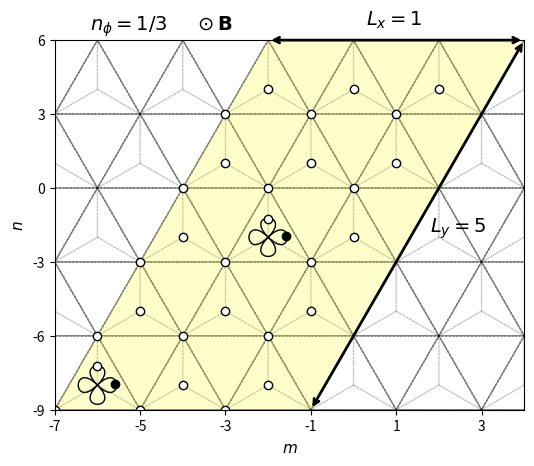

Reproduce this figure in Python. (Note: this script raises an exception after producing the figure.)
import numpy as np
import matplotlib.pyplot as plt
from matplotlib.patches import Polygon
import matplotlib.gridspec as gridspec
from matplotlib.path import Path
import matplotlib.patches as patches

# lattice vectors (normalized)

a1 = (1/2) * np.array([1, np.sqrt(3)])
a2 = (1/2) * np.array([-1, np.sqrt(3)])
avec = np.vstack((a1, a2))

a=1


def draw_orbitals_at(center_x, center_y):

    radius = 0.3

    verts_py1 = [
        (center_x, center_y),  # P0
        (center_x-radius, center_y+radius),  # P1
        (center_x+radius, center_y+radius),  # P2
        (center_x, center_y),  # P3
    ]

    verts_py2 = [
        (center_x, center_y),  # P0
        (center_x-radius, center_y-radius),  # P1
        (center_x+radius, center_y-radius),  # P2
        (center_x, center_y),  # P3
    ]

    verts_px1 = [
        (center_x, center_y),  # P0
        (center_x+radius, center_y+radius),  # P1
        (center_x+radius, center_y-radius),  # P2
        (center_x, center_y),  # P3
    ]

    verts_px2 = [
        (center_x, center_y),  # P0
        (center_x-radius, center_y+radius),  # P1
        (center_x-radius, center_y-radius),  # P2
        (center_x, center_y),  # P3
    ]

    codes = [
        Path.MOVETO,
        Path.CURVE4,
        Path.CURVE4,
        Path.CURVE4,
    ]

    path_py1 = Path(verts_py1, codes)
    path_py2 = Path(verts_py2, codes)
    path_px1 = Path(verts_px1, codes)
    path_px2 = Path(verts_px2, codes)

    patch_py1 = patches.PathPatch(path_py1, facecolor='none', lw=1, zorder=3)
    patch_py2 = patches.PathPatch(path_py2, facecolor='none', lw=1, zorder=3)
    patch_px1 = patches.PathPatch(path_px1, facecolor='none', lw=1, zorder=3)
    patch_px2 = patches.PathPatch(path_px2, facecolor='none', lw=1, zorder=3)

    ax.add_patch(patch_py1)
    ax.add_patch(patch_py2)
    ax.add_patch(patch_px1)
    ax.add_patch(patch_px2)


if __name__ == '__main__':

    fig = plt.figure()

    # gs = gridspec.GridSpec(1, 2, width_ratios=[1.4, 1])

    ax = plt.subplot(111)

    delta = np.zeros((3, 2))
    delta[0, :] = (-1 / 3) * avec[0, :] + (-1 / 3) * avec[1, :]
    delta[1, :] = (2 / 3) * avec[0, :] + (-1 / 3) * avec[1, :]
    delta[2, :] = (-1 / 3) * avec[0, :] + (2 / 3) * avec[1, :]

    secondNN = np.zeros((6, 2))
    # positive direction for A sites / negative direction for B sites
    secondNN[0, :] = avec[0, :]
    secondNN[1, :] = -avec[0, :] + avec[1, :]
    secondNN[2, :] = -avec[1, :]
    # negative direction for A sites / positive direction for B sites
    secondNN[3, :] = avec[1, :]
    secondNN[4, :] = -avec[0, :]
    secondNN[5, :] = avec[0, :] - avec[1, :]

    fifthNN = np.zeros((6, 2))
    fifthNN[0, :] = -avec[0, :] - avec[1, :]
    fifthNN[1, :] = -avec[0, :] + 2 * avec[1, :]
    fifthNN[2, :] = 2 * avec[0, :] - avec[1, :]
    fifthNN[3, :] = avec[0, :] + avec[1, :]
    fifthNN[4, :] = -2 * avec[0, :] + avec[1, :]
    fifthNN[5, :] = avec[0, :] - 2 * avec[1, :]

    for m in range(-6, 6):
        for n in range(-6, 6):
            xcoord = 0 + 2*n*avec[0, 0] + m*avec[0, 0]
            ycoord = 0 + m*avec[0, 1]
            for i in range(3):
                ax.arrow(xcoord, ycoord, delta[i, 0], delta[i, 1], color='gray', width=0.0001, ls=':', alpha=0.5)

    for m in range(-6, 6):
        for n in range(-6, 6):
            xcoord = 0 + 2*n*avec[0, 0] + m*avec[0, 0]
            ycoord = 0 + m*avec[0, 1]
            ax.arrow(xcoord, ycoord, avec[0, 0], avec[0, 1], color='black', width=0.0001, ls='--', alpha=0.5)
            ax.arrow(xcoord, ycoord, 2*avec[0, 0], 0, color='black', width=0.0001, ls='--', alpha=0.5)
            ax.arrow(xcoord, ycoord, avec[0, 0], -avec[0, 1], color='black', width=0.0001, ls='--', alpha=0.5)


    # ax.scatter(delta[:, 0], delta[:, 1], color='blue', zorder=2)
    # ax.scatter(secondNN[0:3, 0], secondNN[0:3, 1], color='green')
    # ax.scatter(secondNN[3:6, 0], secondNN[3:6, 1], color='green', marker='x')
    # ax.scatter(fifthNN[0:3, 0], fifthNN[0:3, 1], color='red', zorder=2)
    # ax.scatter(fifthNN[3:6, 0], fifthNN[3:6, 1], color='red', marker='x', zorder=2)
    ax.set_xlabel('$m$', fontsize=11)
    ax.set_ylabel('$n$', fontsize=11)

    # ax.arrow(0, 0, avec[0, 0], avec[0, 1], color='black', head_width=0.1, length_includes_head=True)
    # ax.arrow(0, 0, avec[1, 0], avec[1, 1], color='black', head_width=0.1, length_includes_head=True)
    # ax.text(avec[0, 0]/3, 0.4, "$\mathbf{a}_1$")
    # ax.text(avec[0, 0]/3, -0.5, "$\mathbf{a}_2$")

    ax.annotate("", xy=(-1*avec[0, 0], -3*avec[0, 1]), xycoords='data', xytext=(4*avec[0, 0], 2*avec[0, 1]), textcoords='data',
               arrowprops=dict(arrowstyle="<->", connectionstyle="arc3", color='k', lw=2))
    ax.text(1.8 * avec[0, 0], -0.6 * avec[0, 1], '$L_y=5$', fontsize=14)

    ax.annotate("", xy=(-2 * avec[0, 0], 2 * avec[0, 1]), xycoords='data', xytext=(4 * avec[0, 0], 2 * avec[0, 1]),
                textcoords='data',
                arrowprops=dict(arrowstyle="<->", connectionstyle="arc3", color='k', lw=2))
    ax.text(0.3 * avec[0, 0], 2.2 * avec[0, 1], '$L_x=1$', fontsize=14)

    # ax.annotate("", xy=(0, 0), xycoords='data', xytext=(avec[0, 0], 0), textcoords='data',
    #             arrowprops=dict(arrowstyle="<->", connectionstyle="arc3", color='k', lw=2))
    # ax.text(0.35 * avec[0, 0], -0.4 * avec[0, 1], 'b', fontsize=11)
    #
    # ax.annotate("", xy=(avec[0, 0], 0), xycoords='data', xytext=(avec[0, 0], (1 / 3) * avec[0, 1]), textcoords='data',
    #             arrowprops=dict(arrowstyle="<->", connectionstyle="arc3", color='k', lw=2))
    # ax.text(1.2 * avec[0, 0], 0.25 * (1 / 3) * avec[0, 1], 'c', fontsize=11)


    def xformat(value, tick_number):
        return "{}".format(int(value / (a/2)))

    def yformat(value, tick_number):
        return "{}".format(int(round(value/(np.sqrt(3)/6))))

    ax.set_xlim([-7*avec[0, 0], 4*avec[0, 0]])
    ax.set_xticks(np.arange(-7 * avec[0, 0], 4 * avec[0, 0]+0.1, step=2*avec[0, 0]))
    ax.set_ylim([-3*avec[0, 1], 2*avec[0, 1]])
    ax.set_yticks(np.arange(-3 * avec[0, 1], 2 * avec[0, 1]+0.1, step=avec[0, 1]))

    ax.xaxis.set_major_formatter(plt.FuncFormatter(xformat))
    ax.yaxis.set_major_formatter(plt.FuncFormatter(yformat))

    ax.tick_params(axis='both', which='major', labelsize=10)

    muc = Polygon(((-7*avec[0, 0], -3*avec[0, 1]), (-1*avec[0, 0], 3*avec[0, 1]), (5*avec[0, 0], 3*avec[0, 1]), (-7*avec[0, 0]+3*2*avec[0, 0], -3*avec[0, 1]+0)), fc=(1, 1, 0, 0.2))

    for y in range(5):
        for x in range(3):
            if x == 0 and y == 0:
                ax.scatter(-7*avec[0, 0]+2*x*avec[0, 0]+y*avec[0, 0]+0, -3*avec[0, 1]+0+y*avec[0, 1], color='k', zorder=2, facecolors='white')
            elif x == 1 and y == 2:
                ax.scatter(-7*avec[0, 0]+2*x*avec[0, 0]+y*avec[0, 0]+0, -3*avec[0, 1]+0+y*avec[0, 1], color='k', zorder=2, facecolors='white')
            else:
                ax.scatter(-7 * avec[0, 0] + 2 * x * avec[0, 0] + y * avec[0, 0] + 0, -3 * avec[0, 1] + 0 + y * avec[0, 1], color='k', zorder=2, facecolors='white')
                ax.scatter(-7*avec[0, 0]+delta[1, 0]+2*x*avec[0, 0]+y*avec[0, 0], -3*avec[0, 1]+delta[1, 1]+y*avec[0, 1], color='k', zorder=2, facecolors='white')

    draw_orbitals_at(-7*avec[0, 0]+delta[1, 0]+2*0*avec[0, 0]+0*avec[0, 0], -3*avec[0, 1]+delta[1, 1]+0*avec[0, 1])
    draw_orbitals_at(-7*avec[0, 0]+delta[1, 0]+2*1*avec[0, 0]+2*avec[0, 0], -3*avec[0, 1]+delta[1, 1]+2*avec[0, 1])

    # 1st up
    ax.scatter(-7*avec[0, 0]+delta[1, 0]+2*0*avec[0, 0]+0*avec[0, 0], -3*avec[0, 1]+delta[1, 1]+0*avec[0, 1] +0.22, color='k', zorder=4, facecolors='w')
    # 1st right
    ax.scatter(-7 * avec[0, 0] + delta[1, 0] + 2 * 0 * avec[0, 0] + 0 * avec[0, 0] +0.21, -3 * avec[0, 1] + delta[1, 1] + 0 * avec[0, 1]+0.01, color='k', zorder=4, facecolors='k')

    # 2nd up
    ax.scatter(-7*avec[0, 0]+delta[1, 0]+2*1*avec[0, 0]+2*avec[0, 0], -3*avec[0, 1]+delta[1, 1]+2*avec[0, 1]+0.21, color='k', zorder=4, facecolors='w')
    # 2nd right
    ax.scatter(-7*avec[0, 0]+delta[1, 0]+2*1*avec[0, 0]+2*avec[0, 0]+0.21, -3*avec[0, 1]+delta[1, 1]+2*avec[0, 1]+0.01, color='k', zorder=4, facecolors='k')

    #uc = Polygon(((0, 0), (avec[0, 0], avec[0, 1]), (3 * avec[0, 0], avec[0, 1]), (2 * avec[0, 0], 0)), fill=False, ec='g')

    fig.text(0.2, 0.9, "$n_\phi=1/3 \;\;\;\;\; \odot\mathbf{B}$", fontsize=14)

    ax.add_artist(muc)
    #ax.add_artist(uc)

    ax.set_aspect('equal', adjustable='box')

########################################################################################################################

    # ax1 = plt.subplot(gs[1])
    #
    # box = ax1.get_position()
    # box.y0 = box.y0 - 0.015
    # box.y1 = box.y1 - 0.015
    # ax1.set_position(box)
    #
    # ax1.grid(True)
    # ax1.spines['left'].set_position('zero')
    # ax1.spines['right'].set_color('none')
    # ax1.spines['bottom'].set_position('zero')
    # ax1.spines['top'].set_color('none')
    #
    # ax1.arrow(0, 0, 3 * np.pi + 1, 0, color='k', head_width=0.1, length_includes_head=True)
    # ax1.arrow(0, 0, 0, 4 * np.pi + 1, color='k', head_width=0.1, length_includes_head=True)
    #
    # ax1.arrow(0, 0, np.pi, -np.pi, color='r', head_width=0.1, length_includes_head=True, ls="--", zorder=3)
    # ax1.arrow(0, 0, 2 * np.pi, 2 * np.pi, color='r', head_width=0.1, length_includes_head=True, ls="--", zorder=3)
    # ax1.plot([np.pi, 3 * np.pi], [-np.pi, np.pi], color='b', linestyle=':', linewidth=1)
    # ax1.plot([2 * np.pi, 3 * np.pi], [2 * np.pi, np.pi], color='b', linestyle=':', linewidth=1)
    #
    # ax1.set_xlim([0 - 1, 3 * np.pi + 1])
    # ax1.set_ylim([-np.pi - 1, 4 * np.pi + 1])
    #
    # muc_r = Polygon(((0, 0), (0, 4 * np.pi), (0.5*np.pi, 4 * np.pi), (0.5*np.pi, 0)), fc=(1, 1, 0, 0.2))
    #
    # ax1.set_xticks(np.arange(0, 4 * np.pi, step=np.pi))
    # ax1.set_yticks(np.arange(-np.pi, 5 * np.pi, step=np.pi))
    #
    #
    # def custom(value, tick_number):
    #
    #     if int(round(value / (np.pi))) == 0:
    #         return 0
    #     elif int(round(value / (np.pi))) == 1:
    #         return "$\pi$"
    #     elif int(round(value / (np.pi))) == -1:
    #         return "$-\pi$"
    #     else:
    #         return "{}$\pi$".format(int(round(value / (np.pi))))
    #
    #
    # ax1.xaxis.set_major_formatter(plt.FuncFormatter(custom))
    # ax1.yaxis.set_major_formatter(plt.FuncFormatter(custom))
    #
    # ax1.tick_params(axis='both', which='major', labelsize=10)
    #
    # ax1.text(3 * np.pi + 1, 0.5, '$x$', fontsize=11)
    # ax1.text(0.5, 4 * np.pi + 1, '$y$', fontsize=11)
    #
    # ax1.text(np.pi / 2 - 1.15, -np.pi / 2 - 0.75, '$\mathbf{b}_1$', fontsize=11)
    # ax1.text(3 * np.pi / 2 - 1.35, 3 * np.pi / 2 + 0.2, '$\mathbf{b}_2$', fontsize=11)
    #
    # # ax.set_xlabel("x")
    # # ax.set_ylabel("y")
    #
    # ax1.add_artist(muc_r)
    #
    # uc_r = Polygon(((0, 0), (0, 4 * np.pi), (np.pi, 4 * np.pi), (np.pi, 0)), fill=False, ec='g', zorder=2)
    # ax1.add_artist(uc_r)
    #
    # ax1.set_aspect('equal', adjustable='box')

    # plt.text(-23, 14, "(a)", fontsize=12)
    # plt.text(-3, 14, "(b)", fontsize=12)

    plt.savefig("/home/bart/Documents/presentations/2020_02_21/figures/lattice_nu_2_5_nphi_1_3_Ly_5_polarized2_lt.png", bbox_inches='tight', dpi=300)
    plt.show()
